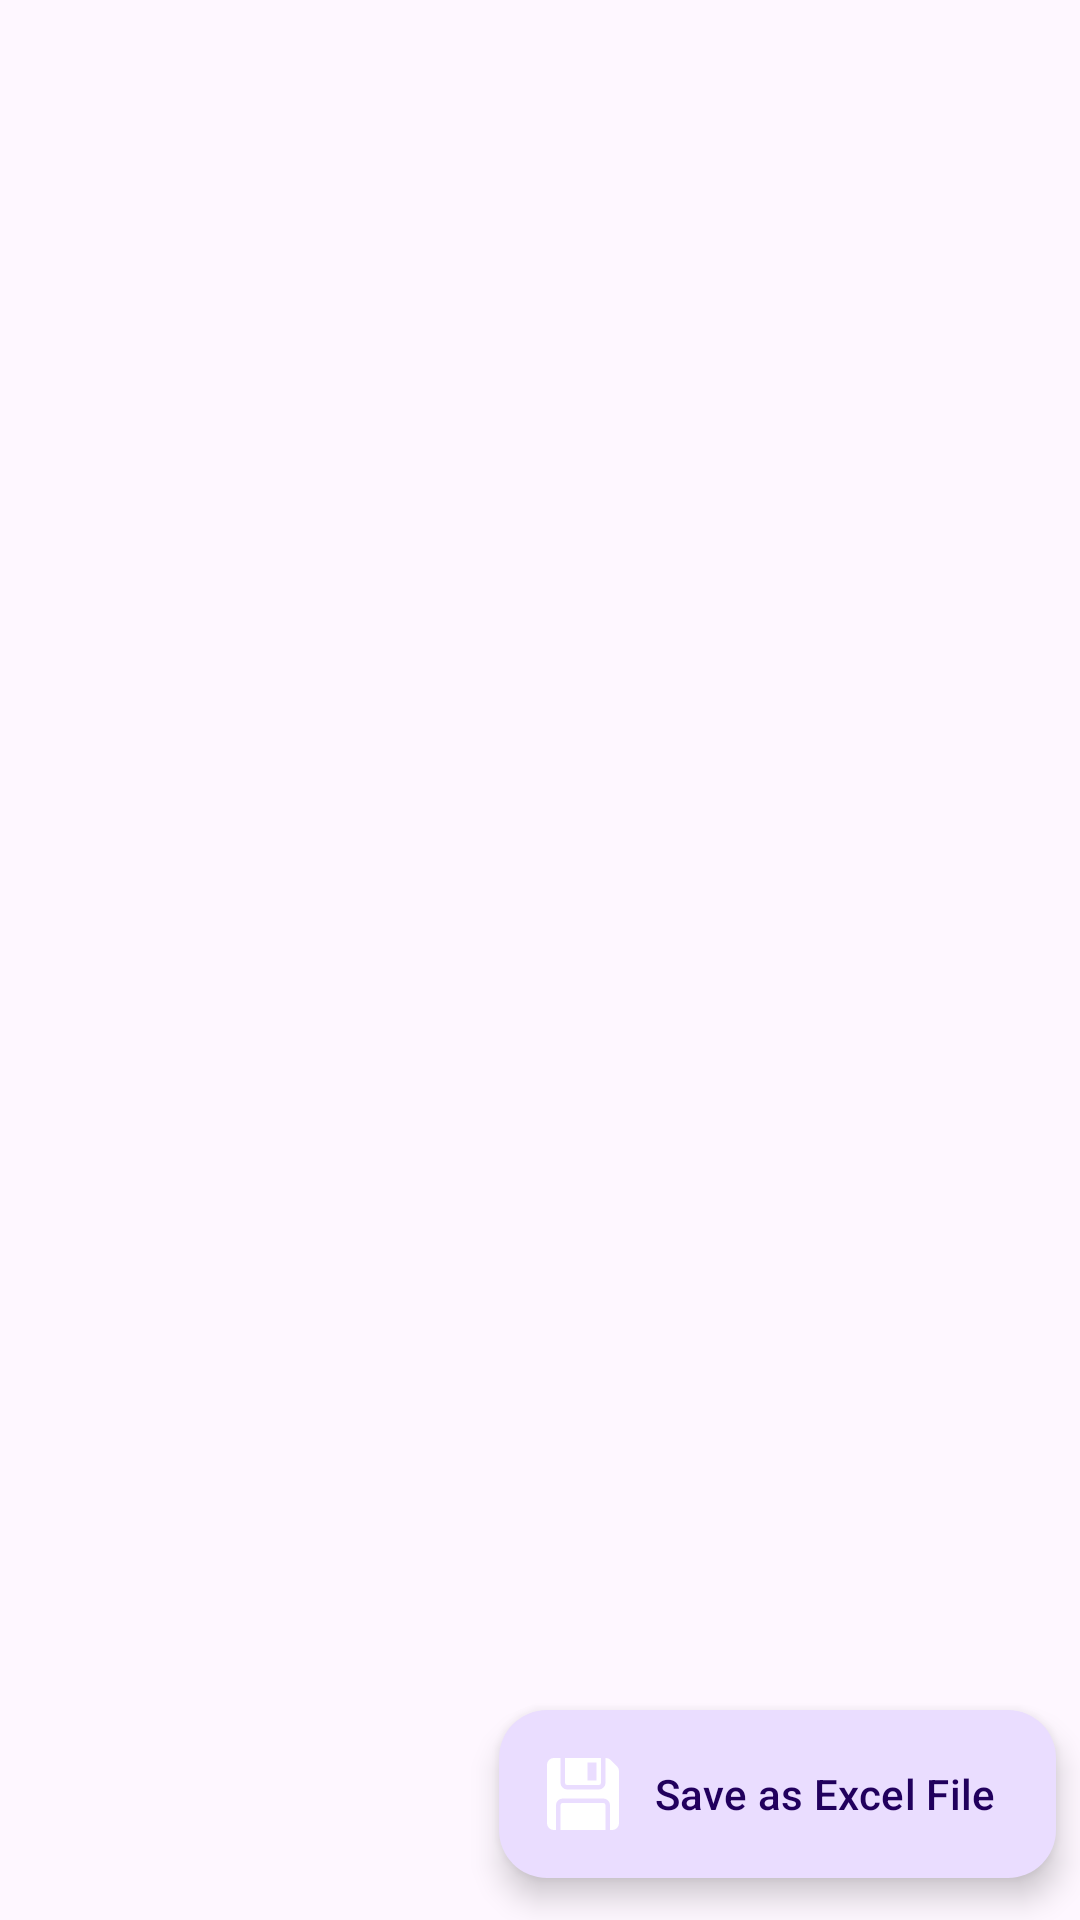

The Android layout XML behind this screen, and the referenced resources:
<!-- AndroidManifest.xml: application theme Theme.Magister -->
<!-- res/layout/activity_sheet.xml -->
<?xml version="1.0" encoding="utf-8"?>
<androidx.constraintlayout.widget.ConstraintLayout xmlns:android="http://schemas.android.com/apk/res/android"
    xmlns:app="http://schemas.android.com/apk/res-auto"
    xmlns:tools="http://schemas.android.com/tools"
    android:layout_width="match_parent"
    android:layout_height="match_parent"
    android:orientation="vertical"
    tools:context=".SheetActivity">

    <ScrollView
        android:layout_width="wrap_content"
        android:layout_height="wrap_content"
        android:scrollbars="none">
        <HorizontalScrollView
            android:layout_width="wrap_content"
            android:layout_height="wrap_content"
            android:scrollbars="none">

            <LinearLayout
                android:id="@+id/lineard"
                android:padding="16dp"
                android:layout_width="wrap_content"
                android:layout_height="wrap_content">

                <TableLayout
                    android:id="@+id/tableLayout"
                    style="@style/MyTextViewStyle"
                    android:layout_width="wrap_content"
                    android:layout_height="wrap_content"
                    android:background="@color/white"
                    android:orientation="horizontal"
                    android:showDividers="beginning|middle|end"
                    android:stretchColumns="+"/>
            </LinearLayout>
        </HorizontalScrollView>
    </ScrollView>

    <com.google.android.material.floatingactionbutton.ExtendedFloatingActionButton
        android:id="@+id/createPdf"
        android:drawableLeft="@drawable/ic_save"
        android:text="Save as Excel File"
        android:layout_width="wrap_content"
        android:layout_height="wrap_content"
        app:layout_constraintBottom_toBottomOf="parent"
        app:layout_constraintEnd_toEndOf="parent"
        app:layout_constraintHorizontal_bias="0.954"
        app:layout_constraintStart_toStartOf="parent"
        app:layout_constraintTop_toTopOf="parent"
        app:layout_constraintVertical_bias="0.976" />
</androidx.constraintlayout.widget.ConstraintLayout>
<!-- resources referenced by this layout -->
<resources>
  <color name="white">#FFFFFFFF</color>
  <!-- drawable ic_save (drawable) -->
  <vector android:height="24dp" android:viewportHeight="16"
      android:viewportWidth="16" android:width="24dp" xmlns:android="http://schemas.android.com/apk/res/android">
      <path android:fillColor="@color/white" android:pathData="M0,1.5A1.5,1.5 0,0 1,1.5 0H3v5.5A1.5,1.5 0,0 0,4.5 7h7A1.5,1.5 0,0 0,13 5.5V0h0.086a1.5,1.5 0,0 1,1.06 0.44l1.415,1.414A1.5,1.5 0,0 1,16 2.914V14.5a1.5,1.5 0,0 1,-1.5 1.5H14v-5.5A1.5,1.5 0,0 0,12.5 9h-9A1.5,1.5 0,0 0,2 10.5V16h-0.5A1.5,1.5 0,0 1,0 14.5z"/>
      <path android:fillColor="@color/white" android:pathData="M3,16h10v-5.5a0.5,0.5 0,0 0,-0.5 -0.5h-9a0.5,0.5 0,0 0,-0.5 0.5zM12,0L4,0v5.5a0.5,0.5 0,0 0,0.5 0.5h7a0.5,0.5 0,0 0,0.5 -0.5zM9,1h2v4L9,5z"/>
  </vector>
  <style name="MyTextViewStyle" parent="android:Widget.TextView">
          <item name="android:textColor">#000000</item> 
      </style>
  <style name="Theme.Magister" parent="Base.Theme.Magister" />
  <style name="Base.Theme.Magister" parent="Theme.Material3.DayNight.NoActionBar">
          
          
      </style>
</resources>
